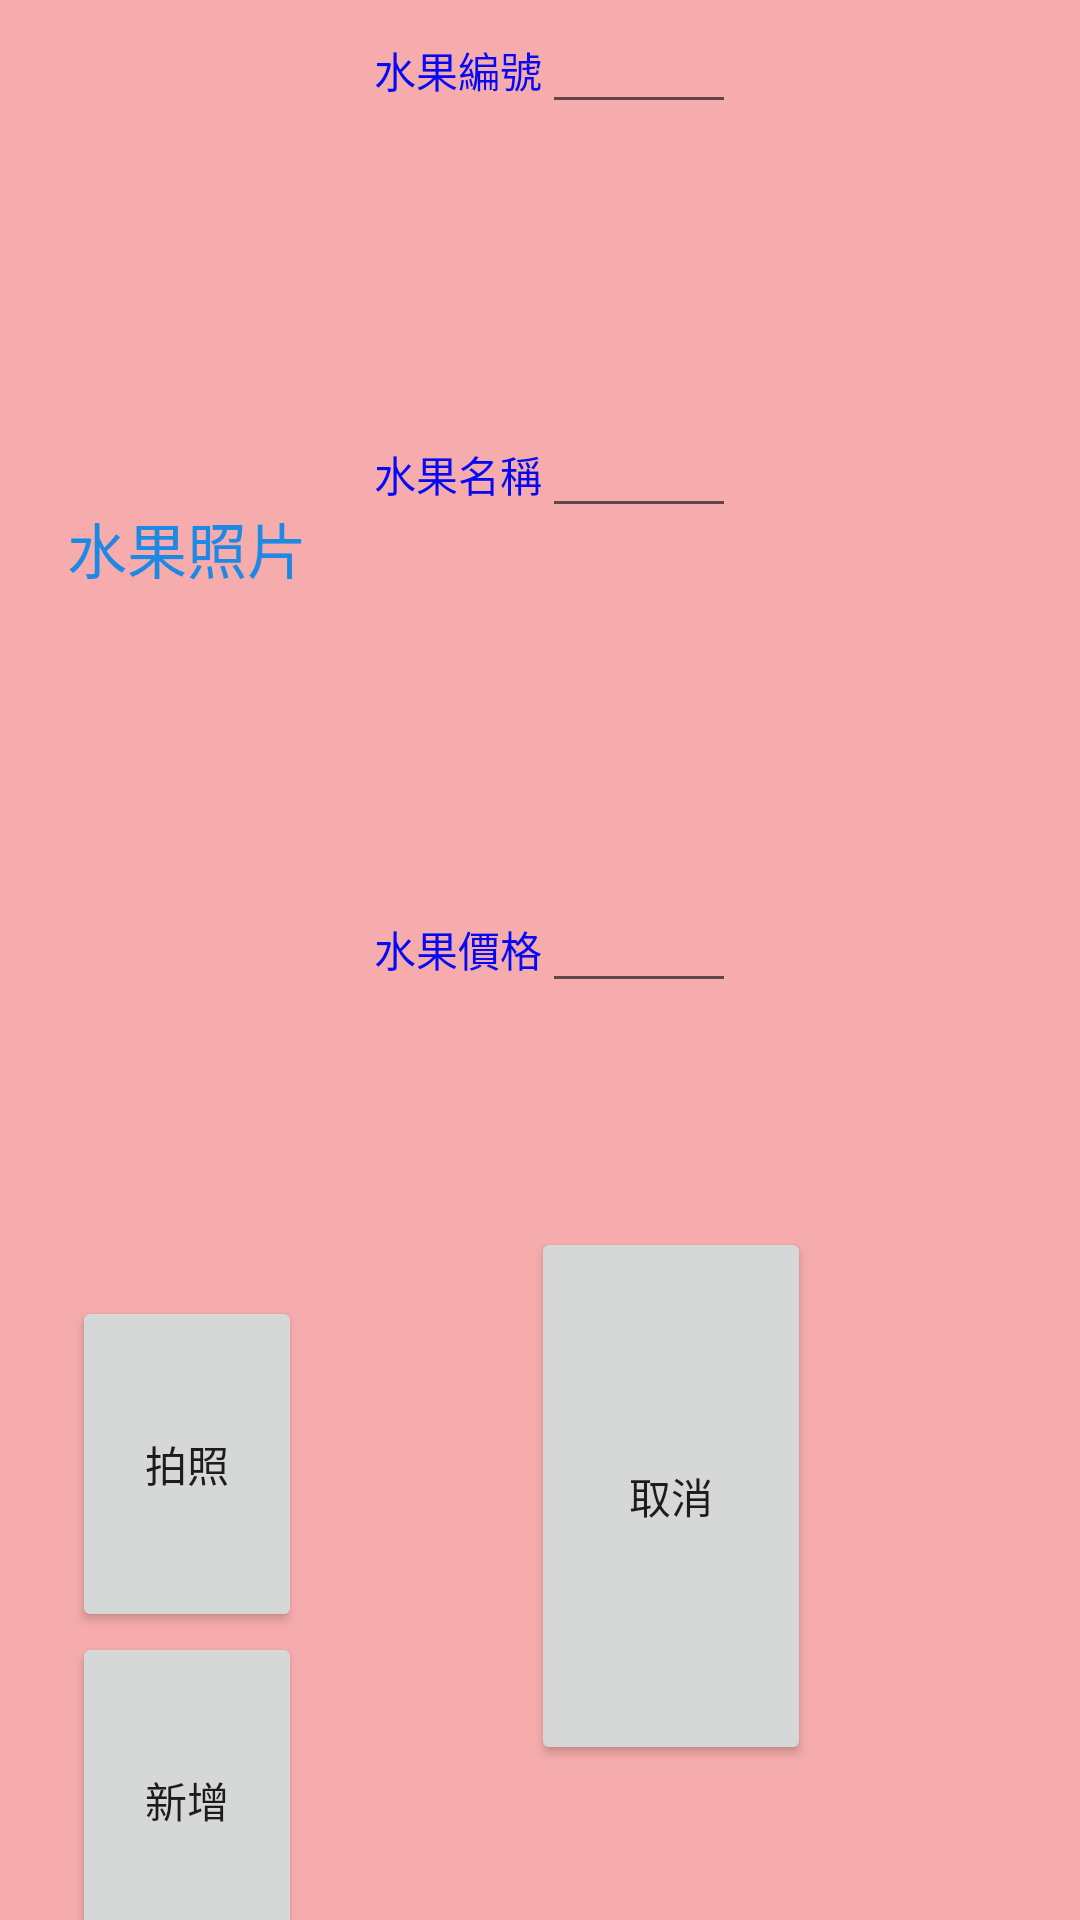

Here is an Android app screen rendered from its layout file. Give the layout XML and the strings, colors and styles it references.
<!-- AndroidManifest.xml: application theme AppTheme -->
<!-- res/layout/insert_update_pop.xml -->
<?xml version="1.0" encoding="utf-8"?>
<LinearLayout xmlns:android="http://schemas.android.com/apk/res/android"
    android:orientation="vertical"
    android:layout_width="600px"
    android:layout_height="600px"
    android:background="#f6acac">

    <LinearLayout
        android:orientation="horizontal"
        android:layout_width="match_parent"
        android:layout_height="match_parent"
        android:layout_gravity="center_horizontal"
        android:weightSum="2">

        <LinearLayout
            android:orientation="vertical"
            android:layout_width="wrap_content"
            android:layout_height="match_parent"
            android:layout_weight="0.55"
            android:weightSum="7">

            <TextView
                android:layout_width="wrap_content"
                android:layout_height="wrap_content"
                android:textAppearance="?android:attr/textAppearanceSmall"
                android:text="水果照片"
                android:id="@+id/textView2"
                android:layout_gravity="center_horizontal"
                android:layout_weight="5.25"
                android:gravity="center_vertical|center_horizontal"
                android:textSize="20dp"
                android:textColor="#1E88E5" />

            <ImageView
                android:layout_width="match_parent"
                android:layout_height="200px"
                android:id="@+id/iu_picture"
                android:layout_gravity="center_horizontal"
                android:src="@mipmap/ic_launcher" />

            <Button
                android:layout_width="230px"
                android:layout_height="wrap_content"
                android:text="拍照"
                android:id="@+id/take_picture_button"
                android:layout_gravity="center_horizontal"
                android:layout_weight="1"
                android:onClick="click" />

            <Button
                android:layout_width="230px"
                android:layout_height="wrap_content"
                android:text="新增"
                android:id="@+id/insert_update_button"
                android:layout_gravity="center_horizontal"
                android:layout_weight="1"
                android:onClick="click" />

        </LinearLayout>

        <LinearLayout
            android:orientation="vertical"
            android:layout_width="wrap_content"
            android:layout_height="match_parent"
            android:layout_weight="1"
            android:weightSum="1">

            <LinearLayout
                android:orientation="horizontal"
                android:layout_width="350px"
                android:layout_height="wrap_content"
                android:layout_weight="0.20">

                <TextView
                    android:layout_width="wrap_content"
                    android:layout_height="wrap_content"
                    android:textAppearance="?android:attr/textAppearanceSmall"
                    android:text="水果編號"
                    android:id="@+id/textView3"
                    android:textColor="#0509f4" />

                <EditText
                    android:layout_width="200px"
                    android:layout_height="wrap_content"
                    android:id="@+id/iu_number" />
            </LinearLayout>

            <LinearLayout
                android:orientation="horizontal"
                android:layout_width="350px"
                android:layout_height="wrap_content"
                android:layout_weight="0.25">

                <TextView
                    android:layout_width="wrap_content"
                    android:layout_height="wrap_content"
                    android:textAppearance="?android:attr/textAppearanceSmall"
                    android:text="水果名稱"
                    android:id="@+id/textView4"
                    android:textColor="#0509f4" />

                <EditText
                    android:layout_width="200px"
                    android:layout_height="wrap_content"
                    android:id="@+id/iu_name" />

            </LinearLayout>

            <LinearLayout
                android:orientation="horizontal"
                android:layout_width="350px"
                android:layout_height="wrap_content"
                android:layout_weight="0.16">

                <TextView
                    android:layout_width="wrap_content"
                    android:layout_height="wrap_content"
                    android:textAppearance="?android:attr/textAppearanceSmall"
                    android:text="水果價格"
                    android:id="@+id/textView5"
                    android:textColor="#0509f4" />

                <EditText
                    android:layout_width="200px"
                    android:layout_height="wrap_content"
                    android:id="@+id/iu_price" />
            </LinearLayout>

            <Button
                android:layout_width="280px"
                android:layout_height="wrap_content"
                android:text="取消"
                android:id="@+id/iu_cancel_button"
                android:layout_gravity="center_horizontal"
                android:onClick="click"
                android:layout_weight="0.28" />

        </LinearLayout>
    </LinearLayout>
</LinearLayout>
<!-- resources referenced by this layout -->
<resources>
  <style name="AppTheme" parent="Theme.AppCompat.Light.DarkActionBar">
          
          <item name="colorPrimary">@color/colorPrimary</item>
          <item name="colorPrimaryDark">@color/colorPrimaryDark</item>
          <item name="colorAccent">@color/colorAccent</item>
      </style>
  <!-- not gathered from this repository: default colours our renderer supplied (Android Studio template values) -->
  <color name="colorPrimary">#FF6200EE</color>
  <color name="colorPrimaryDark">#FF3700B3</color>
  <color name="colorAccent">#FF03DAC5</color>
</resources>
